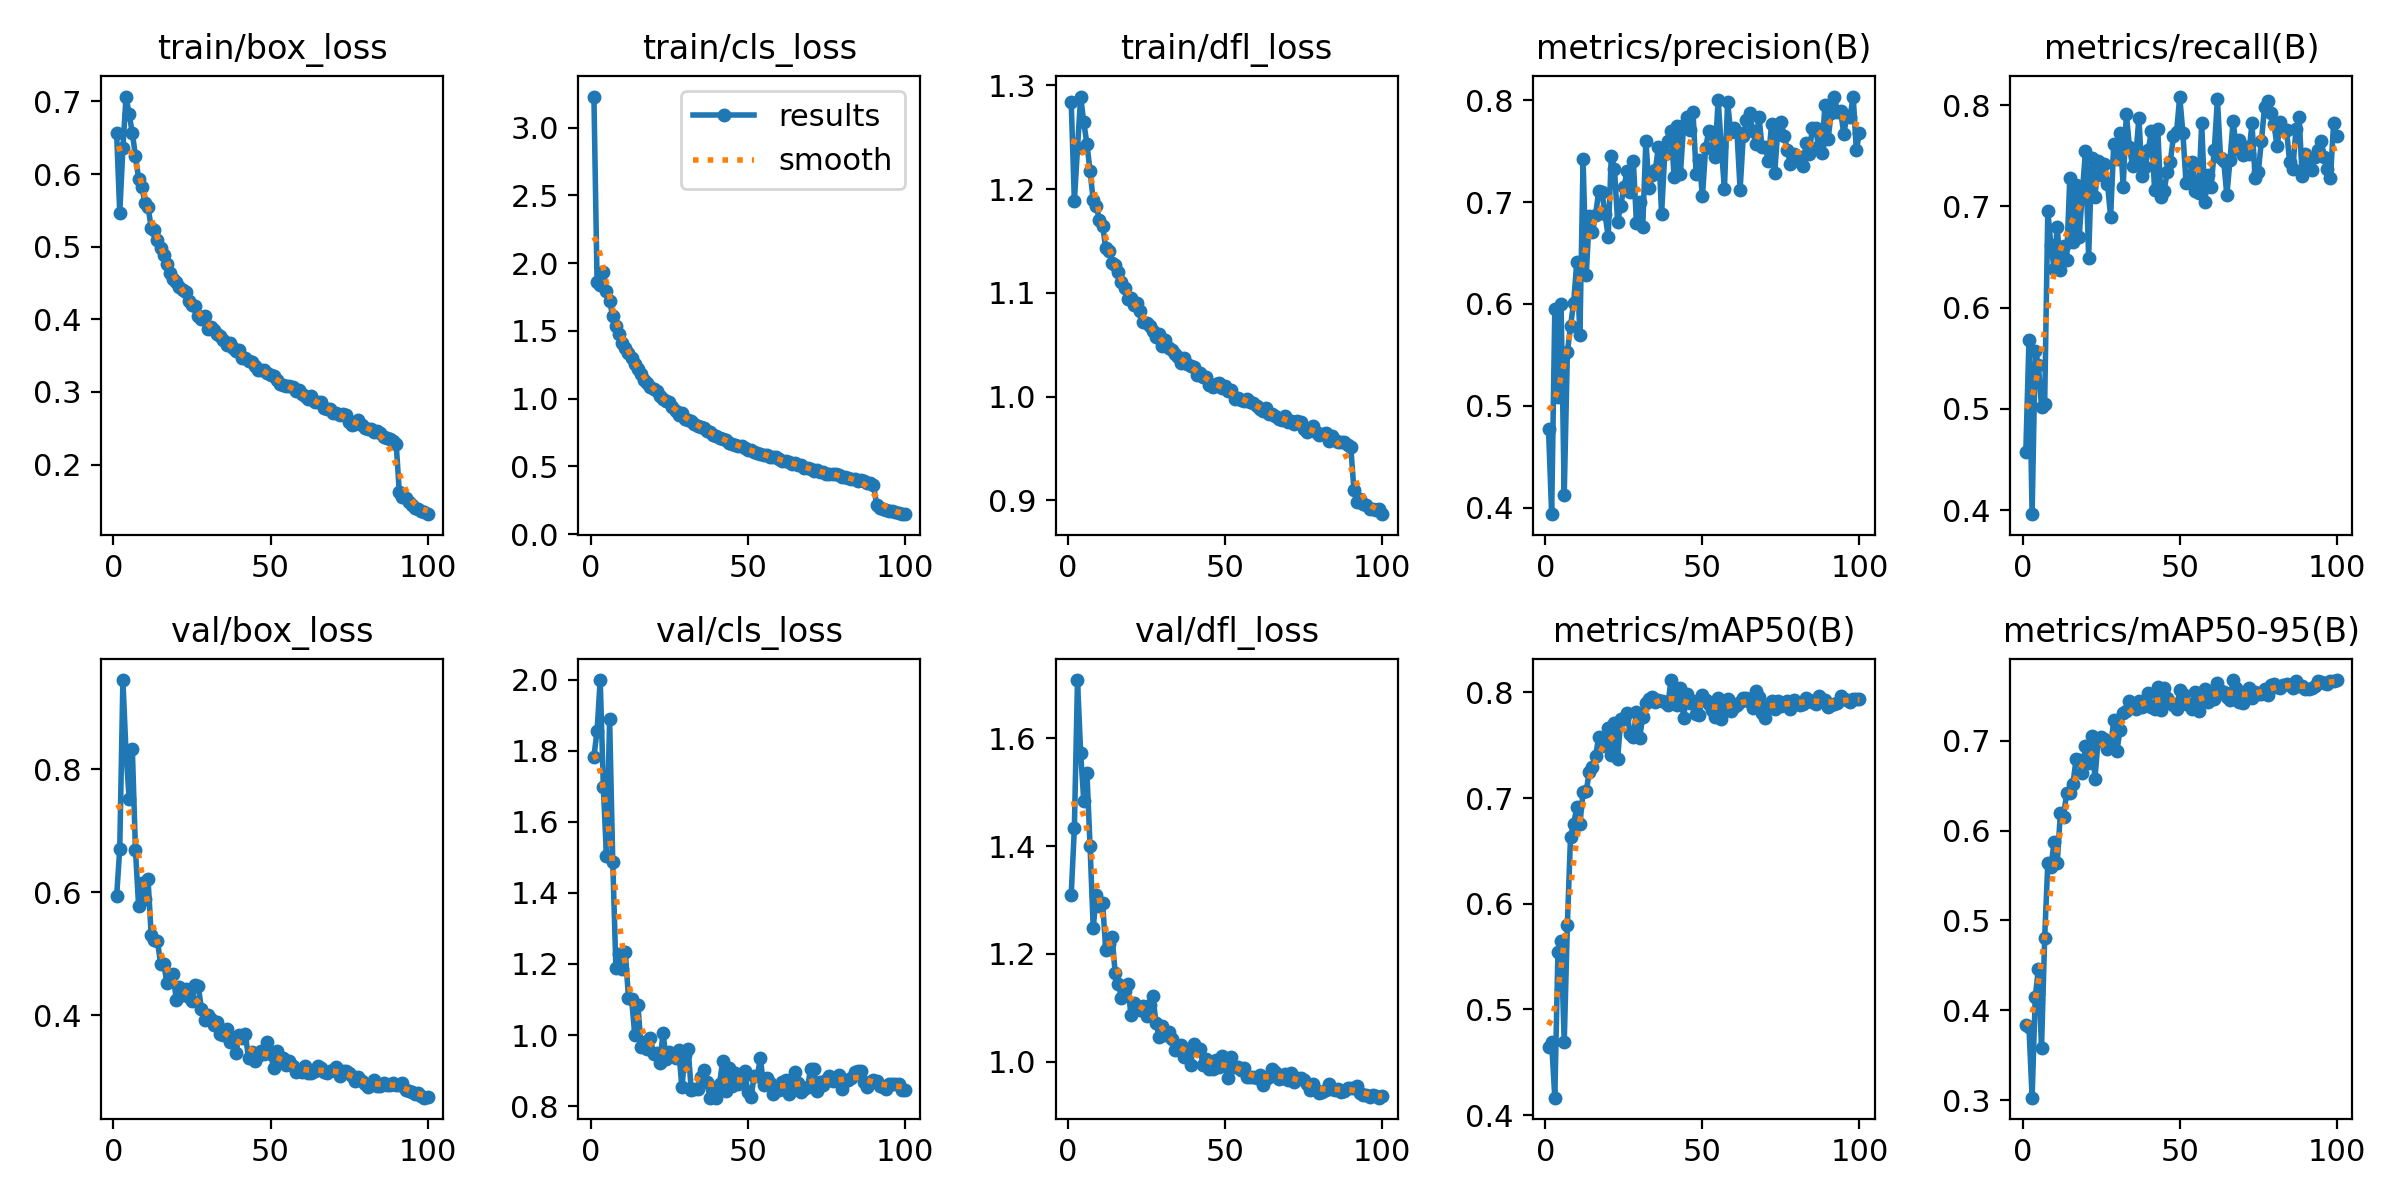

Source data for this figure (header and first rows):
epoch, train/box_loss, train/cls_loss, train/dfl_loss, metrics/precision(B), metrics/recall(B), metrics/mAP50(B), metrics/mAP50-95(B), val/box_loss, val/cls_loss, val/dfl_loss, lr/pg0, lr/pg1, lr/pg2
1, 0.6562, 3.228, 1.284, 0.4768, 0.4576, 0.4647, 0.3837, 0.5933, 1.783, 1.309, 0.003325, 0.003325, 0.003325
2, 0.5464, 1.86, 1.189, 0.3935, 0.5679, 0.4688, 0.3817, 0.6713, 1.856, 1.434, 0.006593, 0.006593, 0.006593
3, 0.6361, 1.835, 1.239, 0.5947, 0.3961, 0.4166, 0.3027, 0.9454, 1.999, 1.708, 0.009794, 0.009794, 0.009794
4, 0.7068, 1.931, 1.289, 0.5083, 0.5573, 0.5546, 0.4146, 0.8268, 1.698, 1.573, 0.009703, 0.009703, 0.009703
5, 0.6824, 1.798, 1.264, 0.5999, 0.5433, 0.565, 0.4459, 0.752, 1.503, 1.484, 0.009604, 0.009604, 0.009604
6, 0.6564, 1.718, 1.244, 0.4126, 0.5019, 0.4692, 0.3584, 0.8334, 1.888, 1.536, 0.009505, 0.009505, 0.009505
7, 0.6247, 1.61, 1.217, 0.5526, 0.5052, 0.5802, 0.4807, 0.6687, 1.486, 1.399, 0.009406, 0.009406, 0.009406
8, 0.5939, 1.536, 1.19, 0.5779, 0.6956, 0.6631, 0.564, 0.5775, 1.189, 1.248, 0.009307, 0.009307, 0.009307
9, 0.5824, 1.48, 1.184, 0.6012, 0.6615, 0.6756, 0.5598, 0.6159, 1.229, 1.309, 0.009208, 0.009208, 0.009208
10, 0.5607, 1.412, 1.17, 0.6411, 0.6386, 0.6912, 0.5871, 0.5888, 1.187, 1.288, 0.009109, 0.009109, 0.009109
11, 0.5549, 1.375, 1.165, 0.5693, 0.6801, 0.6756, 0.5636, 0.6219, 1.233, 1.294, 0.00901, 0.00901, 0.00901
12, 0.5264, 1.335, 1.143, 0.7422, 0.6367, 0.706, 0.6194, 0.5307, 1.105, 1.207, 0.008911, 0.008911, 0.008911
13, 0.5225, 1.3, 1.14, 0.628, 0.6608, 0.7066, 0.6155, 0.5226, 1.101, 1.217, 0.008812, 0.008812, 0.008812
14, 0.5096, 1.259, 1.129, 0.6868, 0.6472, 0.7251, 0.6419, 0.521, 1, 1.232, 0.008713, 0.008713, 0.008713
15, 0.4984, 1.221, 1.127, 0.6704, 0.7275, 0.7298, 0.6414, 0.4843, 1.086, 1.164, 0.008614, 0.008614, 0.008614
16, 0.4883, 1.183, 1.121, 0.6876, 0.6651, 0.74, 0.652, 0.4839, 0.9669, 1.145, 0.008515, 0.008515, 0.008515
17, 0.4765, 1.14, 1.111, 0.7112, 0.7213, 0.7582, 0.6792, 0.4533, 0.981, 1.119, 0.008416, 0.008416, 0.008416
18, 0.4642, 1.112, 1.105, 0.7099, 0.6702, 0.7496, 0.6783, 0.4604, 0.9598, 1.131, 0.008317, 0.008317, 0.008317
19, 0.4551, 1.087, 1.094, 0.6881, 0.7139, 0.7542, 0.6644, 0.468, 0.991, 1.143, 0.008218, 0.008218, 0.008218
20, 0.452, 1.074, 1.095, 0.6661, 0.7549, 0.7663, 0.6945, 0.4246, 0.9464, 1.087, 0.008119, 0.008119, 0.008119
21, 0.4444, 1.056, 1.089, 0.7456, 0.6492, 0.7406, 0.6751, 0.4458, 0.9499, 1.109, 0.00802, 0.00802, 0.00802
22, 0.4401, 1.018, 1.091, 0.7323, 0.7474, 0.7714, 0.7051, 0.4324, 0.9203, 1.098, 0.007921, 0.007921, 0.007921
23, 0.437, 0.9966, 1.082, 0.6804, 0.7088, 0.7368, 0.6579, 0.4424, 1.006, 1.096, 0.007822, 0.007822, 0.007822
24, 0.4248, 0.9815, 1.072, 0.6966, 0.7447, 0.7744, 0.6999, 0.4293, 0.9318, 1.103, 0.007723, 0.007723, 0.007723
25, 0.4195, 0.9749, 1.071, 0.7145, 0.7312, 0.7745, 0.7037, 0.423, 0.9524, 1.085, 0.007624, 0.007624, 0.007624
26, 0.4179, 0.9374, 1.068, 0.7304, 0.7415, 0.7804, 0.7022, 0.4495, 0.9436, 1.104, 0.007525, 0.007525, 0.007525
27, 0.4047, 0.9099, 1.064, 0.7097, 0.7225, 0.7606, 0.691, 0.4479, 0.9354, 1.122, 0.007426, 0.007426, 0.007426
28, 0.4011, 0.8808, 1.058, 0.7407, 0.6898, 0.758, 0.6926, 0.4103, 0.9586, 1.071, 0.007327, 0.007327, 0.007327
29, 0.4052, 0.8936, 1.06, 0.6792, 0.7618, 0.7811, 0.7233, 0.3929, 0.8534, 1.046, 0.007228, 0.007228, 0.007228
30, 0.3868, 0.8507, 1.049, 0.7003, 0.747, 0.7569, 0.6886, 0.3999, 0.9426, 1.066, 0.007129, 0.007129, 0.007129
31, 0.39, 0.8408, 1.055, 0.6758, 0.7721, 0.7771, 0.7122, 0.3935, 0.9598, 1.048, 0.00703, 0.00703, 0.00703
32, 0.385, 0.8371, 1.047, 0.7604, 0.7196, 0.7904, 0.7306, 0.3846, 0.8444, 1.054, 0.006931, 0.006931, 0.006931
33, 0.3795, 0.8135, 1.045, 0.7139, 0.7911, 0.7936, 0.7332, 0.3892, 0.8485, 1.041, 0.006832, 0.006832, 0.006832
34, 0.3769, 0.8013, 1.041, 0.7264, 0.7584, 0.7959, 0.7445, 0.3691, 0.8482, 1.021, 0.006733, 0.006733, 0.006733
35, 0.3716, 0.7877, 1.038, 0.7317, 0.74, 0.7913, 0.7382, 0.3677, 0.8826, 1.024, 0.006634, 0.006634, 0.006634
36, 0.3647, 0.7826, 1.032, 0.7544, 0.7488, 0.7929, 0.7349, 0.3786, 0.9019, 1.031, 0.006535, 0.006535, 0.006535
37, 0.3671, 0.7646, 1.037, 0.6884, 0.7872, 0.7921, 0.7442, 0.356, 0.8671, 1.009, 0.006436, 0.006436, 0.006436
38, 0.3605, 0.7516, 1.031, 0.7475, 0.7303, 0.7911, 0.7374, 0.3622, 0.8239, 1.021, 0.006337, 0.006337, 0.006337
39, 0.3569, 0.7339, 1.029, 0.7598, 0.7394, 0.7882, 0.7435, 0.3389, 0.8498, 0.9944, 0.006238, 0.006238, 0.006238
40, 0.3574, 0.7279, 1.028, 0.7703, 0.7555, 0.8117, 0.7534, 0.3682, 0.8239, 1.032, 0.006139, 0.006139, 0.006139
41, 0.3464, 0.7118, 1.021, 0.7248, 0.7748, 0.7933, 0.7377, 0.3627, 0.8633, 1.021, 0.00604, 0.00604, 0.00604
42, 0.3465, 0.7058, 1.023, 0.7747, 0.7163, 0.7884, 0.735, 0.3689, 0.9277, 1.022, 0.005941, 0.005941, 0.005941
43, 0.3432, 0.6977, 1.019, 0.7279, 0.7764, 0.8039, 0.7597, 0.3301, 0.8436, 0.9928, 0.005842, 0.005842, 0.005842
44, 0.3418, 0.6744, 1.019, 0.7756, 0.7092, 0.7758, 0.7345, 0.3412, 0.9079, 1.004, 0.005743, 0.005743, 0.005743
45, 0.3351, 0.6686, 1.012, 0.7835, 0.7151, 0.7988, 0.7587, 0.3256, 0.857, 0.9868, 0.005644, 0.005644, 0.005644
46, 0.33, 0.6558, 1.009, 0.7711, 0.7336, 0.79, 0.748, 0.3338, 0.8921, 0.9864, 0.005545, 0.005545, 0.005545
47, 0.3307, 0.6542, 1.012, 0.7884, 0.7442, 0.7915, 0.7429, 0.3425, 0.8629, 1.003, 0.005446, 0.005446, 0.005446
48, 0.3301, 0.6537, 1.013, 0.728, 0.769, 0.7795, 0.7398, 0.3368, 0.8827, 0.9895, 0.005347, 0.005347, 0.005347
49, 0.3258, 0.634, 1.008, 0.7412, 0.7737, 0.7789, 0.7349, 0.3568, 0.898, 1.01, 0.005248, 0.005248, 0.005248
50, 0.3237, 0.6231, 1.01, 0.7056, 0.8084, 0.7976, 0.756, 0.3368, 0.8397, 0.9919, 0.005149, 0.005149, 0.005149
51, 0.3219, 0.6184, 1.005, 0.7526, 0.7727, 0.7926, 0.7525, 0.3144, 0.8246, 0.9702, 0.00505, 0.00505, 0.00505
52, 0.3164, 0.6078, 1.006, 0.7698, 0.7235, 0.7894, 0.7412, 0.3418, 0.8837, 1.008, 0.004951, 0.004951, 0.004951
53, 0.3105, 0.6004, 0.9982, 0.7685, 0.7271, 0.7829, 0.7407, 0.3306, 0.8852, 0.9897, 0.004852, 0.004852, 0.004852
54, 0.3098, 0.5952, 0.9983, 0.7448, 0.7435, 0.7766, 0.7351, 0.3314, 0.9343, 0.9904, 0.004753, 0.004753, 0.004753
55, 0.3078, 0.5836, 0.9973, 0.8003, 0.7156, 0.7947, 0.7538, 0.3194, 0.8591, 0.9851, 0.004654, 0.004654, 0.004654
56, 0.3084, 0.5869, 0.9961, 0.7552, 0.7129, 0.775, 0.7334, 0.3254, 0.8796, 0.9877, 0.004555, 0.004555, 0.004555
57, 0.3061, 0.5726, 0.998, 0.7126, 0.782, 0.7873, 0.7491, 0.317, 0.8643, 0.9718, 0.004456, 0.004456, 0.004456
58, 0.3016, 0.5666, 0.9945, 0.7982, 0.7041, 0.794, 0.7577, 0.3081, 0.8347, 0.972, 0.004357, 0.004357, 0.004357
59, 0.3024, 0.5673, 0.9942, 0.769, 0.7311, 0.7827, 0.7434, 0.3103, 0.8442, 0.9716, 0.004258, 0.004258, 0.004258
60, 0.2965, 0.5537, 0.9909, 0.7728, 0.7191, 0.7863, 0.7525, 0.3084, 0.846, 0.9685, 0.004159, 0.004159, 0.004159
... 40 more rows
